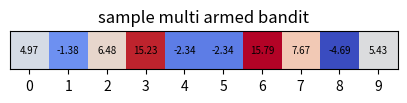

Here is the Python script that generated this plot: (Note: this script raises an exception after producing the figure.)
import numpy as np
import matplotlib.pyplot as plt

variance = 10
noise = 10
horizon = 70
num = 300
mean = [50, 0, -50]
expected_mean = [50, 0, -50]

np.random.seed(42)
mix_env = np.random.normal(mean[1], variance, 10 * num).reshape(num, 10)
pos_env = mix_env + 50
neg_env = mix_env - 50
tot_env = [pos_env, mix_env, neg_env]
env_name = ['pos', 'mix', 'neg']

strategy = ['generic UCB', 'relative prospect UCB', 'prospect UCB', 'relative prospect UCB (inner)']

variables = ['alpha', 'beta', 'lambda', 'mean', 'noise']
init = {'alpha' : 0.88, 'beta' : 1, 'lambda' : 2.25, 'mean' : 0, 'noise' : 10}
variable_init = {'generic UCB' : {
        'beta' : [-10, 10], 'noise' : [0.1, 20.0] 
    },
    'relative prospect UCB' : { 
        'alpha' : [0.1, 3.0], 'beta' : [-10, 10], 'lambda' : [1.0, 10.0], 'noise' : [0.1, 20.0]   
    },
    'prospect UCB' : { 
        'alpha' : [0.1, 3.0], 'beta' : [-10, 10], 'lambda' : [1.0, 10.0], 'noise' : [0.1, 20.0]   
    },
    'relative prospect UCB (inner)' : { 
        'alpha' : [0.1, 3.0], 'beta' : [-10, 10], 'lambda' : [1.0, 10.0], 'noise' : [0.1, 20.0]   
    }
}

ex = mix_env[0, :]
plt.figure(figsize=(5, 2))
plt.title("sample multi armed bandit")
plt.imshow(ex.reshape(1, -1), origin='lower', cmap = 'coolwarm')
for i in range(10) :
    plt.text(i, 0, f"{ex[i]:.2f}", ha='center', va='center', color='black', fontsize=7)
plt.xticks([i for i in range(10)])
plt.yticks([])
plt.savefig('images/sample env.png')
